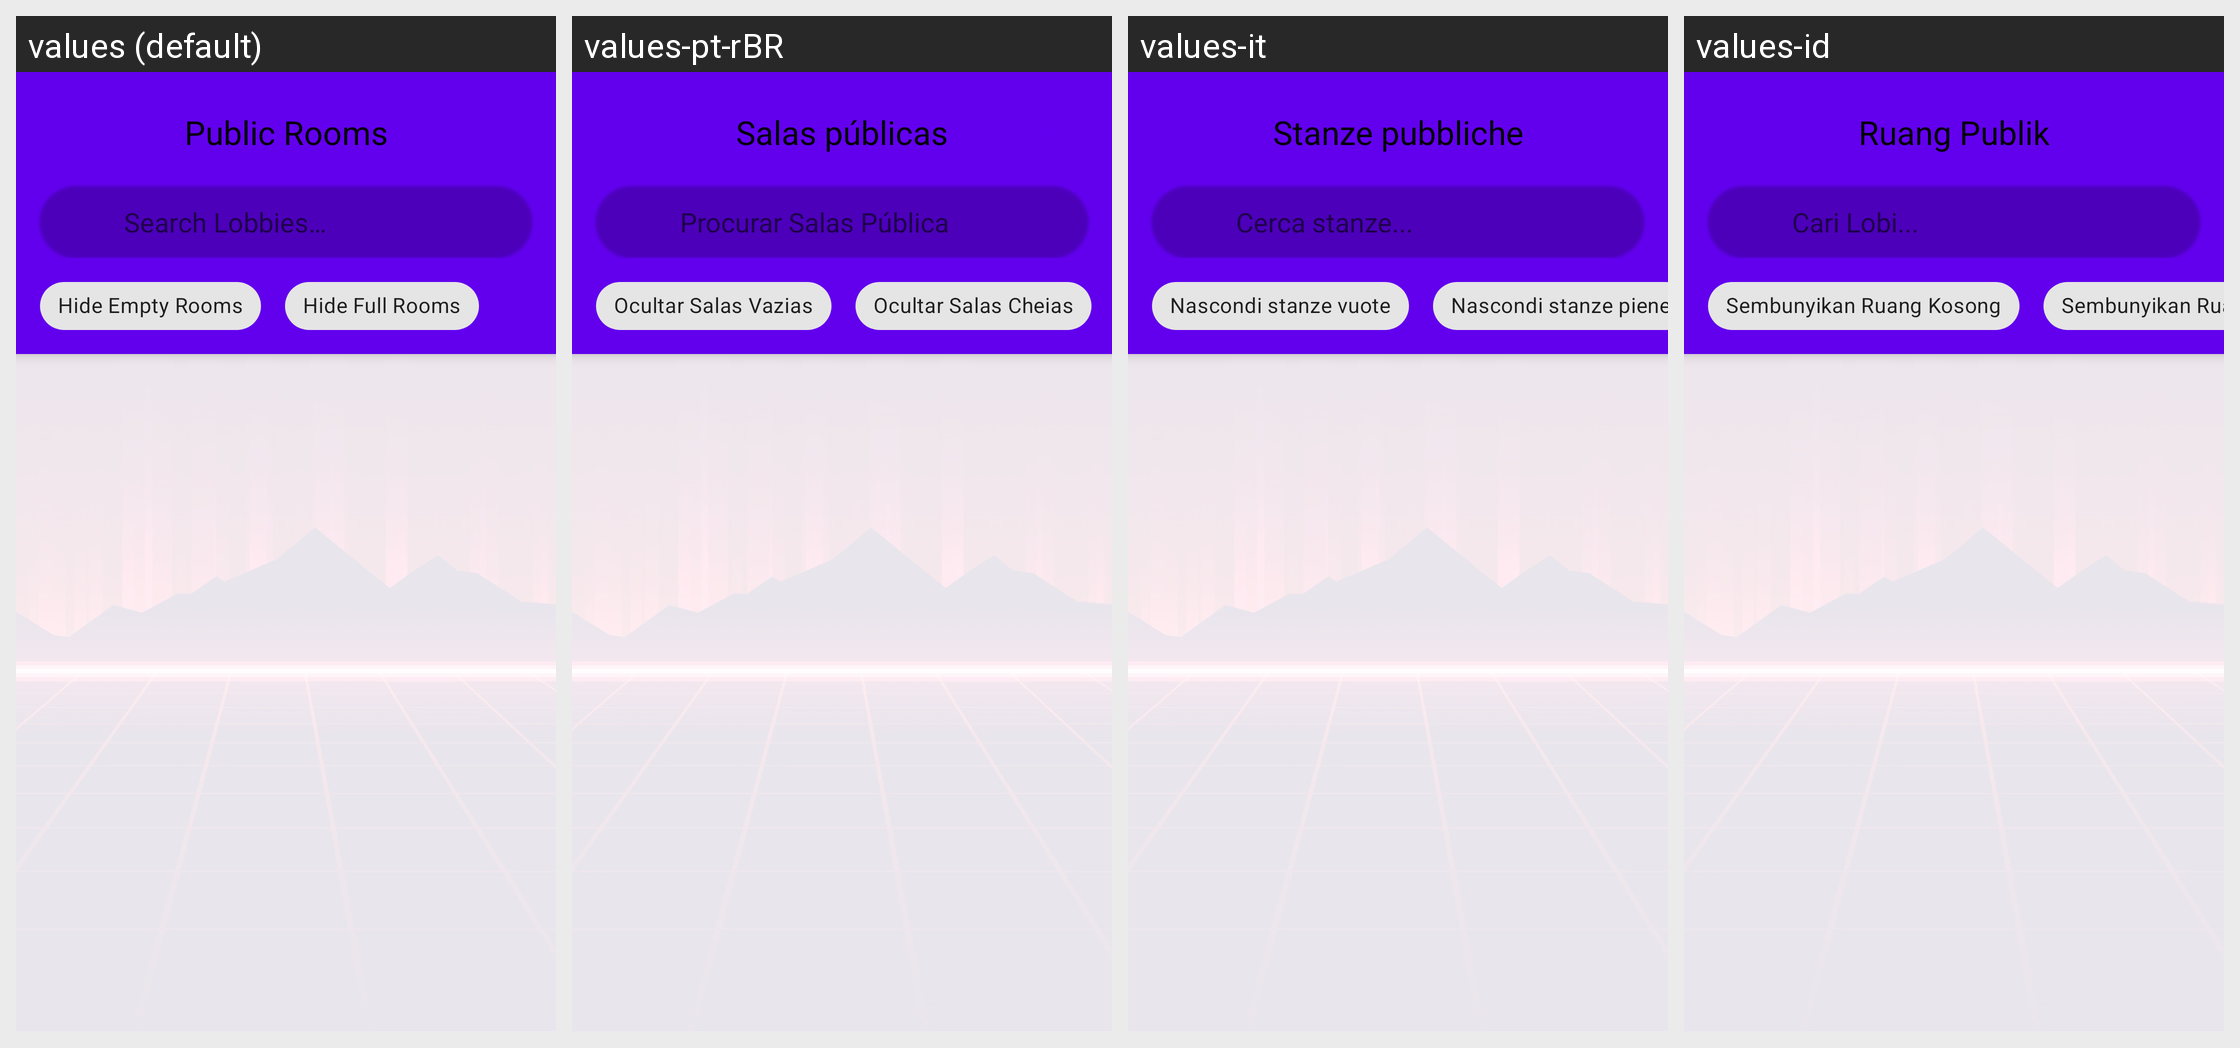

The same Android screen rendered under several of its app's locales, left to right. List the strings drawn on it with the default value and each locale's translation.
Android screen res/layout/dialog_lobby_browser.xml rendered under 4 locales, left to right: values (default), values-pt-rBR, values-it, values-id. Device: Nexus 5 (rendered at 1080×1920; each locale shown at half size, 540×960, under a caption strip naming it); theme Theme.MaterialComponents.DayNight.NoActionBar.
Other locales in the repository, not shown: values-ar, values-ckb, values-cs, values-de, values-es, values-fa, values-fr, values-he, values-hu, values-ja, values-ko, values-nb, values-pl, values-pt-rPT, values-ru, values-sr, values-uk, values-vi, values-zh-rCN, values-zh-rTW.
Strings drawn on this screen, with the default value and each locale's value (text and hints the layout hard-codes, and strings that could not be matched under every locale, appear in the picture but are not listed):

multiplayer_room_browser
  values: Public Rooms
  values-pt-rBR: Salas públicas
  values-it: Stanze pubbliche
  values-id: Ruang Publik

multiplayer_search_public_lobbies
  values: Search Lobbies…
  values-pt-rBR: Procurar Salas Públicas...
  values-it: Cerca stanze...
  values-id: Cari Lobi...

multiplayer_hide_empty_rooms
  values: Hide Empty Rooms
  values-pt-rBR: Ocultar Salas Vazias
  values-it: Nascondi stanze vuote
  values-id: Sembunyikan Ruang Kosong

multiplayer_hide_full_rooms
  values: Hide Full Rooms
  values-pt-rBR: Ocultar Salas Cheias
  values-it: Nascondi stanze piene
  values-id: Sembunyikan Ruang Penuh
